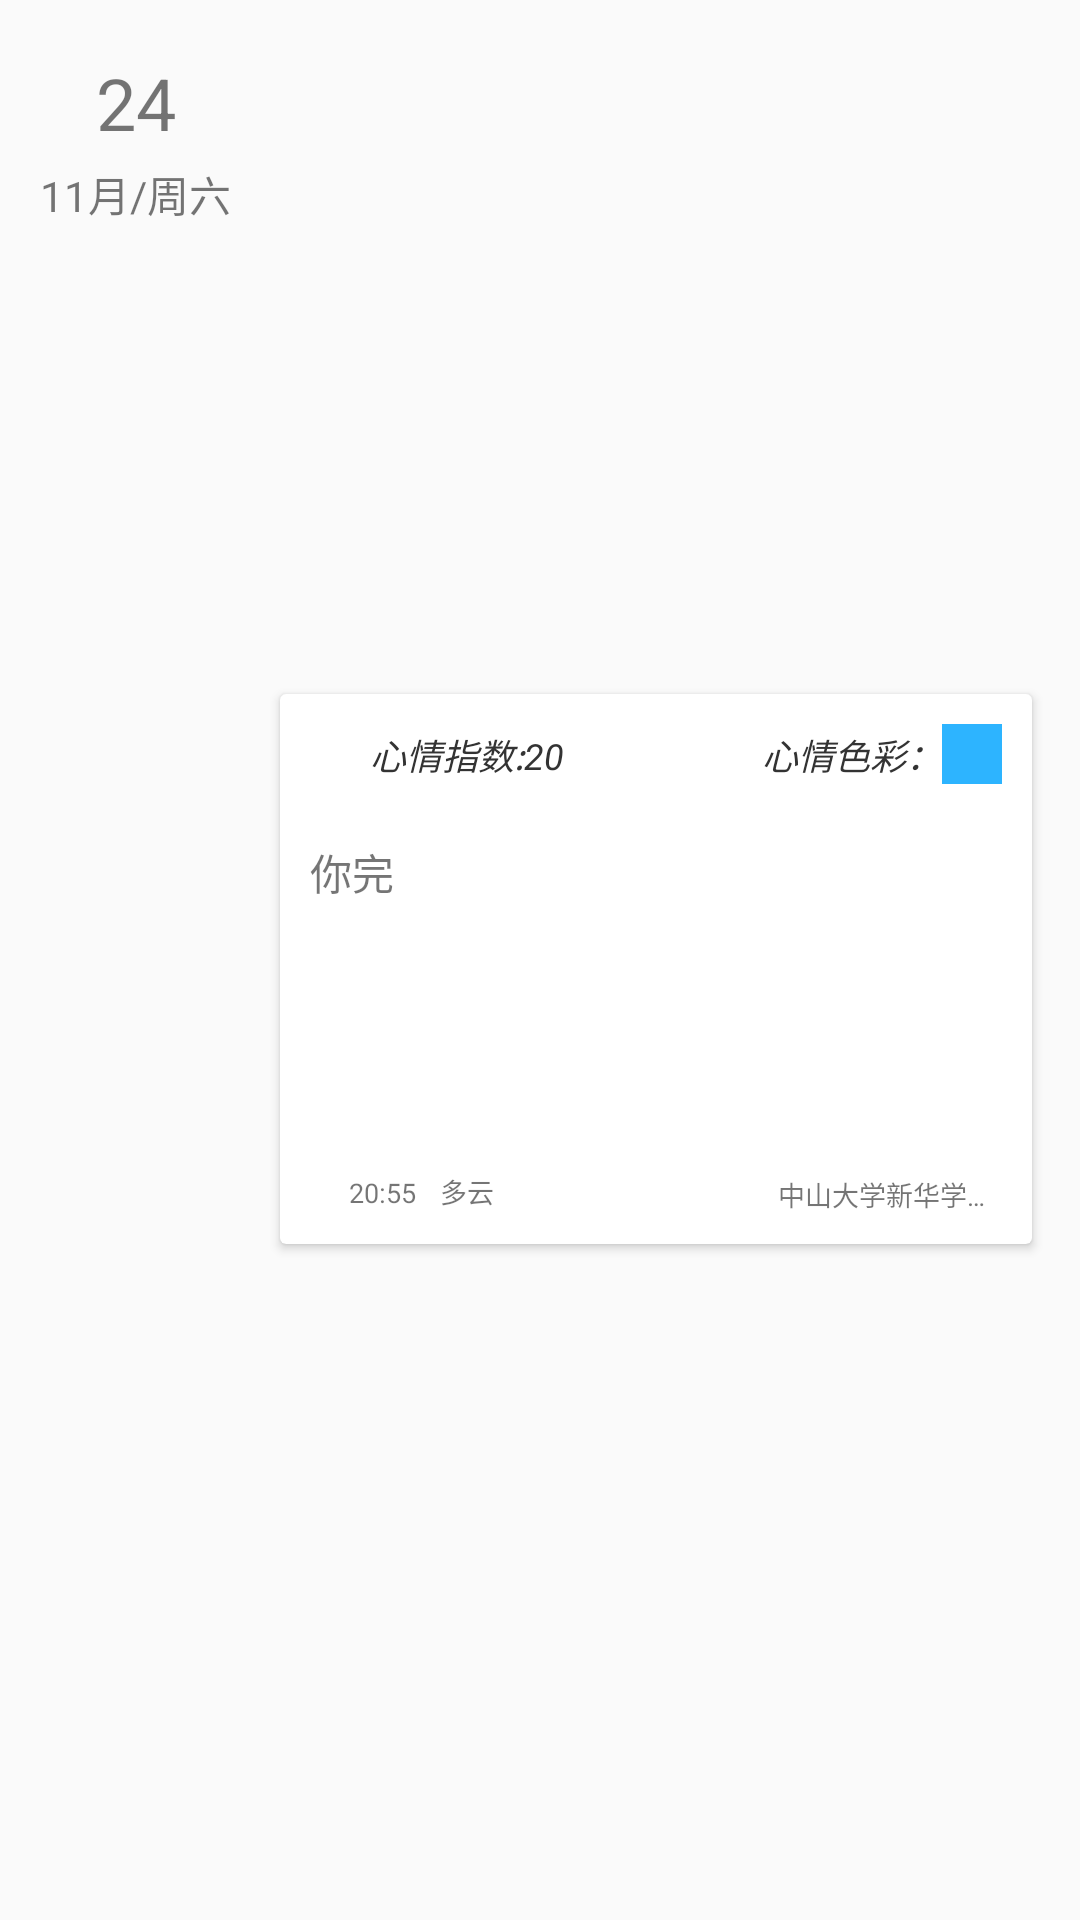

Reconstruct the res/layout file that produces this screen, plus the resources it refers to.
<!-- AndroidManifest.xml: application theme AppTheme -->
<!-- res/layout/diary_recycle_item.xml -->
<?xml version="1.0" encoding="utf-8"?>
<android.support.constraint.ConstraintLayout
    xmlns:android="http://schemas.android.com/apk/res/android"
    xmlns:app="http://schemas.android.com/apk/res-auto"
    xmlns:tools="http://schemas.android.com/tools"
    android:layout_width="match_parent"
    android:layout_height="wrap_content">
    <TextView
        android:id="@+id/tv_date"
        android:layout_width="wrap_content"
        android:layout_height="wrap_content"
        android:layout_marginTop="18dp"
        android:text="24"
        android:textSize="@dimen/textSize_24sp"
        app:layout_constraintStart_toStartOf="parent"
        app:layout_constraintTop_toTopOf="parent"
        android:layout_marginLeft="32dp" />
    <TextView
        android:id="@+id/tv_month"
        android:layout_width="wrap_content"
        android:layout_height="wrap_content"
        android:layout_marginTop="4dp"
        android:text="11月"
        app:layout_constraintEnd_toStartOf="@+id/tv_week"
        app:layout_constraintStart_toStartOf="@+id/tv_date"
        app:layout_constraintTop_toBottomOf="@+id/tv_date" />

    <TextView
        android:id="@+id/tv_week"
        android:layout_width="34dp"
        android:layout_height="wrap_content"
        android:layout_marginTop="4dp"
        android:text="/周六"
        app:layout_constraintEnd_toEndOf="@+id/tv_date"
        app:layout_constraintStart_toEndOf="@+id/tv_month"
        app:layout_constraintTop_toBottomOf="@+id/tv_date" />

    <android.support.v7.widget.CardView
        android:id="@+id/card_view"
        android:layout_width="0dp"
        android:layout_height="wrap_content"
        android:layout_marginBottom="6dp"
        android:layout_marginTop="12dp"
        android:orientation="vertical"
        app:layout_constraintBottom_toTopOf="@id/tv_end"
        app:layout_constraintEnd_toEndOf="parent"
        app:layout_constraintStart_toEndOf="@+id/tv_week"
        app:layout_constraintTop_toTopOf="parent"
        android:layout_marginLeft="16dp"
        android:layout_marginRight="16dp">
        <android.support.constraint.ConstraintLayout
            android:layout_width="match_parent"
            android:layout_height="wrap_content">
            <TextView
                android:id="@+id/tv_content"
                android:layout_width="match_parent"
                android:layout_height="wrap_content"
                android:layout_marginTop="10dp"
                android:ellipsize="end"
                android:maxLines="5"
                android:padding="@dimen/margin_10dp"
                android:text="你完"
                app:layout_constraintEnd_toEndOf="parent"
                app:layout_constraintHorizontal_bias="0.0"
                app:layout_constraintStart_toStartOf="parent"
                app:layout_constraintTop_toBottomOf="@+id/tv_heart_math" />

            <ImageView
                android:id="@+id/imageView1"
                android:layout_width="0dp"
                android:layout_height="0dp"
                android:layout_marginLeft="10dp"
                app:layout_constraintDimensionRatio="1"
                app:layout_constraintEnd_toStartOf="@+id/imageView2"
                app:layout_constraintHorizontal_bias="0.5"
                app:layout_constraintStart_toStartOf="parent"
                app:layout_constraintTop_toBottomOf="@+id/tv_content" />

            <ImageView
                android:id="@+id/imageView2"
                android:layout_width="0dp"
                android:layout_height="0dp"
                android:layout_marginLeft="10dp"
                app:layout_constraintDimensionRatio="1"
                app:layout_constraintEnd_toStartOf="@+id/imageView3"
                app:layout_constraintHorizontal_bias="0.5"
                app:layout_constraintStart_toEndOf="@+id/imageView1"
                app:layout_constraintTop_toBottomOf="@+id/tv_content" />

            <ImageView
                android:id="@+id/imageView3"
                android:layout_width="0dp"
                android:layout_height="0dp"
                android:layout_marginEnd="10dp"
                android:layout_marginStart="10dp"
                app:layout_constraintDimensionRatio="1"
                app:layout_constraintEnd_toEndOf="parent"
                app:layout_constraintHorizontal_bias="0.5"
                app:layout_constraintStart_toEndOf="@+id/imageView2"
                app:layout_constraintTop_toBottomOf="@+id/tv_content" />
            <TextView
                android:id="@+id/tv_time"
                android:layout_width="wrap_content"
                android:layout_height="wrap_content"
                android:layout_marginLeft="4dp"
                android:layout_marginTop="10dp"
                android:text="20:55"
                android:textSize="@dimen/text_size_9sp"
                app:layout_constraintStart_toEndOf="@+id/iv_time"
                app:layout_constraintTop_toBottomOf="@+id/imageView1" />
            <ImageView
                android:id="@+id/iv_time"
                android:layout_width="9dp"
                android:layout_height="9dp"
                android:layout_marginLeft="10dp"
                app:layout_constraintBottom_toBottomOf="@+id/tv_time"
                app:layout_constraintDimensionRatio="1"
                app:layout_constraintStart_toStartOf="parent"
                app:layout_constraintTop_toTopOf="@+id/tv_time"
                app:srcCompat="@mipmap/icon_time" />

            <TextView
                android:id="@+id/tv_weather"
                android:layout_width="wrap_content"
                android:layout_height="wrap_content"
                android:text="多云"
                android:textSize="@dimen/text_size_9sp"
                app:layout_constraintBaseline_toBaselineOf="@+id/tv_time"
                app:layout_constraintStart_toEndOf="@+id/tv_time"
                android:layout_marginLeft="8dp" />

            <ImageView
                android:id="@+id/iv_location"
                android:layout_width="9dp"
                android:layout_height="9dp"
                app:layout_constraintBottom_toBottomOf="@+id/tv_location"
                app:layout_constraintEnd_toStartOf="@+id/tv_location"
                app:layout_constraintTop_toTopOf="@+id/tv_location"
                app:srcCompat="@mipmap/icon_location"
                android:layout_marginRight="2dp" />
            <TextView
                android:id="@+id/tv_location"
                android:layout_width="wrap_content"
                android:layout_height="wrap_content"
                android:layout_marginBottom="10dp"
                android:layout_marginTop="10dp"
                android:layout_marginRight="@dimen/margin_10dp"
                android:maxEms="7"
                android:singleLine="true"
                android:text="中山大学新华学院东莞校区"
                android:textSize="@dimen/text_size_9sp"
                app:layout_constraintBottom_toBottomOf="parent"
                app:layout_constraintEnd_toEndOf="parent"
                app:layout_constraintTop_toBottomOf="@+id/imageView3" />
            <TextView
                android:id="@+id/tv_heart_math"
                android:layout_width="wrap_content"
                android:layout_height="wrap_content"
                android:text="心情指数:20"
                android:textColor="@color/main_color"
                android:textSize="@dimen/text_size_12sp"
                android:textStyle="italic"
                app:layout_constraintBottom_toBottomOf="@+id/imageView7"
                app:layout_constraintStart_toEndOf="@+id/imageView7"
                app:layout_constraintTop_toTopOf="@+id/imageView7" />
            <ImageView
                android:id="@+id/imageView7"
                android:layout_width="20dp"
                android:layout_height="20dp"
                android:layout_marginLeft="10dp"
                android:layout_marginTop="10dp"
                app:layout_constraintStart_toStartOf="parent"
                app:layout_constraintTop_toTopOf="parent"
                app:srcCompat="@mipmap/icon_heart" />
            <ImageView
                android:id="@+id/iv_heart_color"
                android:layout_width="20dp"
                android:layout_height="20dp"
                android:layout_marginRight="10dp"
                android:layout_marginTop="10dp"
                app:layout_constraintEnd_toEndOf="parent"
                app:layout_constraintTop_toTopOf="parent"
                android:background="@color/blue_color" />

            <TextView
                android:id="@+id/tv_heart_colormath"
                android:layout_width="wrap_content"
                android:layout_height="wrap_content"
                android:text="心情色彩："
                android:textColor="@color/main_color"
                android:textSize="@dimen/text_size_12sp"
                android:textStyle="italic"
                app:layout_constraintBottom_toBottomOf="@+id/iv_heart_color"
                app:layout_constraintEnd_toStartOf="@+id/iv_heart_color"
                app:layout_constraintTop_toTopOf="@+id/iv_heart_color" />
        </android.support.constraint.ConstraintLayout>
    </android.support.v7.widget.CardView>

    <TextView
        android:id="@+id/tv_end"
        android:visibility="gone"
        android:layout_width="50dp"
        android:layout_height="20dp"
        android:gravity="center"
        android:layout_marginBottom="8dp"
        android:layout_marginEnd="8dp"
        android:layout_marginStart="8dp"
        android:text="END"
        android:textColor="#bebebe"
        app:layout_constraintBottom_toBottomOf="parent"
        app:layout_constraintEnd_toEndOf="parent"
        app:layout_constraintStart_toStartOf="parent" />
</android.support.constraint.ConstraintLayout>
<!-- resources referenced by this layout -->
<resources>
  <color name="blue_color">#2db4ff</color>
  <color name="main_color">#333</color>
  <dimen name="margin_10dp">10dp</dimen>
  <dimen name="textSize_24sp">24sp</dimen>
  <dimen name="text_size_12sp">12sp</dimen>
  <dimen name="text_size_9sp">9sp</dimen>
  <!-- mipmap icon_heart: png bitmap (mipmap-xhdpi, 1164 bytes) -->
  <!-- mipmap icon_location: png bitmap (mipmap-xhdpi, 895 bytes) -->
  <!-- mipmap icon_time: png bitmap (mipmap-xhdpi, 1211 bytes) -->
  <style name="AppTheme" parent="Theme.AppCompat.Light.NoActionBar">
          
          <item name="colorPrimary">@color/colorPrimary</item>
          <item name="colorPrimaryDark">@color/colorPrimaryDark</item>
          <item name="colorAccent">@color/colorAccent</item>
      </style>
  <color name="colorPrimary">#3F51B5</color>
  <color name="colorPrimaryDark">#303F9F</color>
  <color name="colorAccent">#FF4081</color>
</resources>
